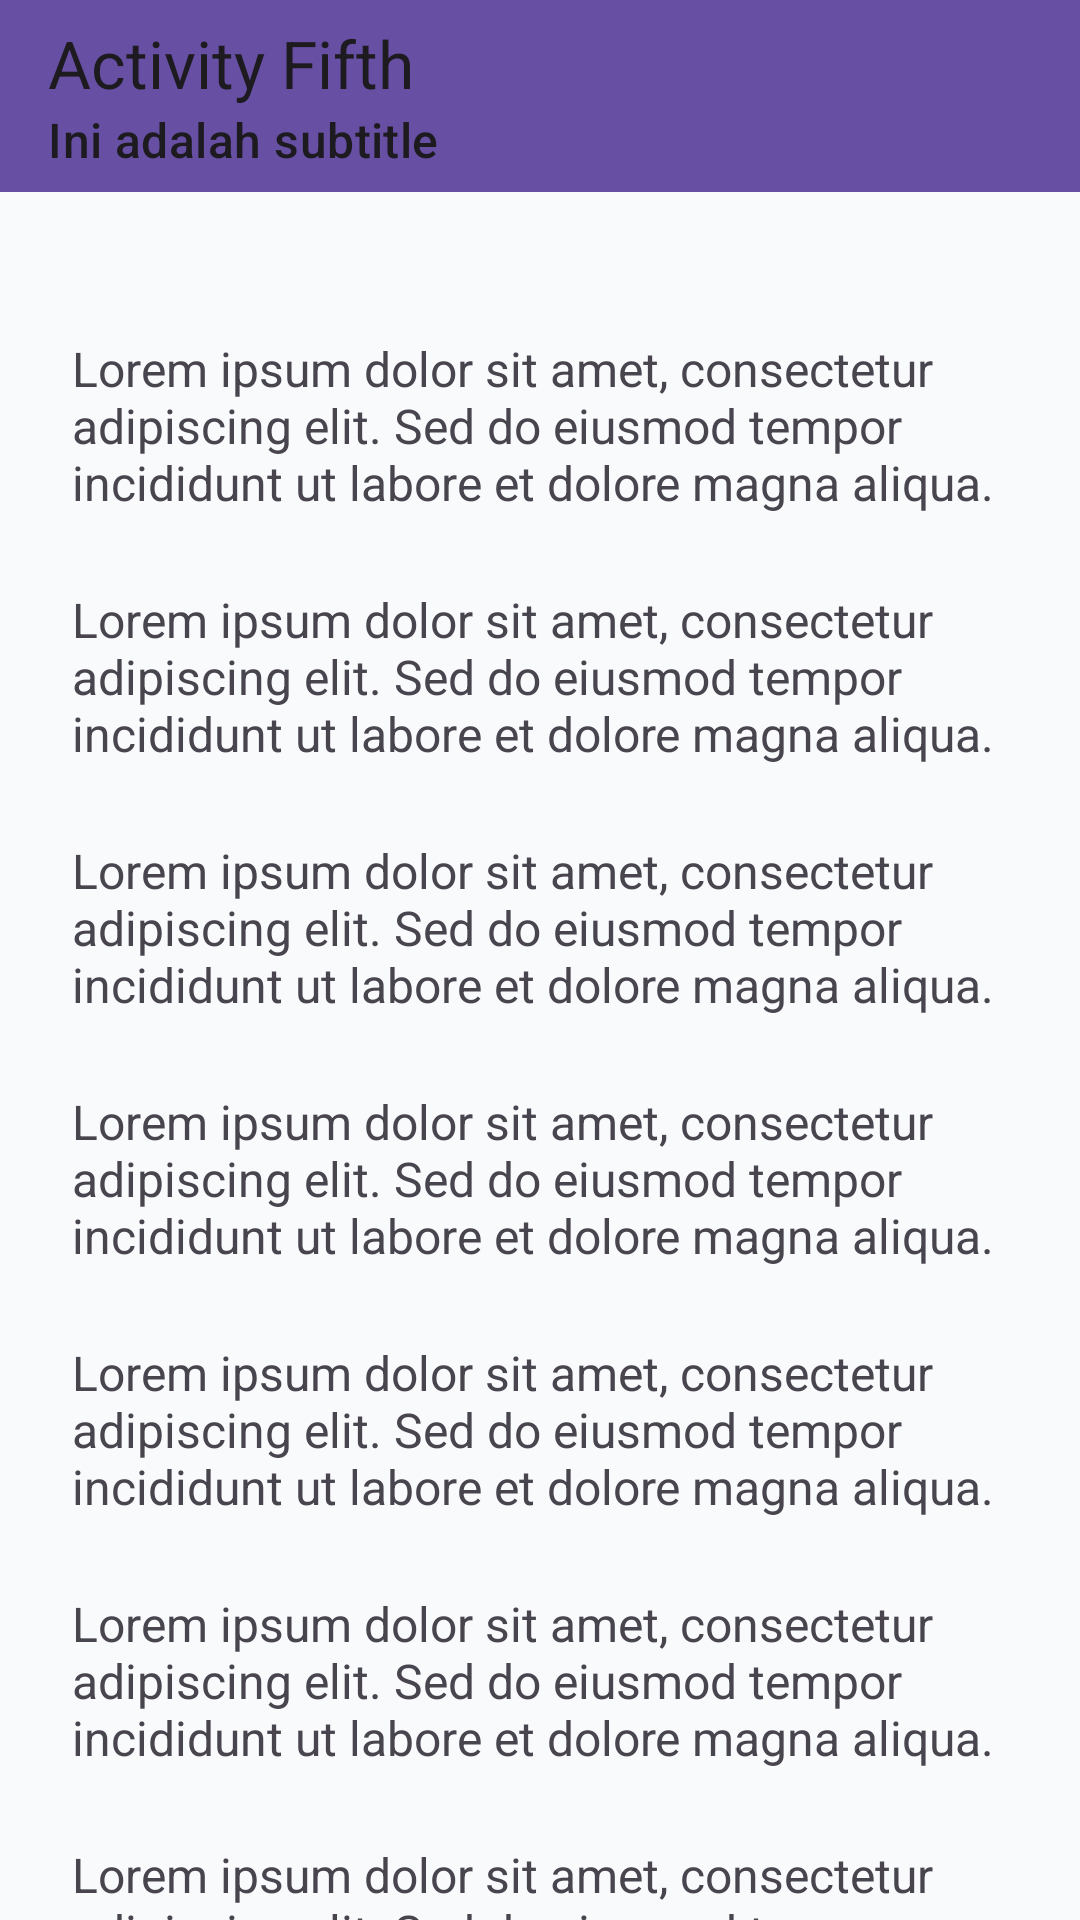

Layout XML and referenced resources for this Android screen:
<!-- AndroidManifest.xml: application theme Theme.NauraApps -->
<!-- res/layout/activity_fifth.xml -->
<?xml version="1.0" encoding="utf-8"?>
<androidx.coordinatorlayout.widget.CoordinatorLayout
    xmlns:android="http://schemas.android.com/apk/res/android"
    xmlns:app="http://schemas.android.com/apk/res-auto"
    android:layout_width="match_parent"
    android:layout_height="match_parent"
    android:background="#F8FAFC">

    <com.google.android.material.appbar.AppBarLayout
        android:id="@+id/appBar"
        android:layout_width="match_parent"
        android:layout_height="wrap_content">

        <androidx.appcompat.widget.Toolbar
            android:id="@+id/toolbar"
            android:layout_width="match_parent"
            android:layout_height="?attr/actionBarSize"
            android:background="?attr/colorPrimary"
            app:title="Activity Fifth"
            app:subtitle="Ini adalah subtitle"
            app:layout_scrollFlags="scroll|enterAlways"/>
    </com.google.android.material.appbar.AppBarLayout>

    <androidx.core.widget.NestedScrollView
        android:id="@+id/nestedScrollView"
        android:layout_width="match_parent"
        android:layout_height="match_parent"
        android:fillViewport="true"
        android:clipToPadding="false"
        app:layout_behavior="@string/appbar_scrolling_view_behavior">

        <LinearLayout
            android:layout_width="match_parent"
            android:layout_height="wrap_content"
            android:gravity="center_horizontal"
            android:orientation="vertical"
            android:padding="24dp">

            <TextView
                android:layout_width="match_parent"
                android:layout_height="wrap_content"
                android:layout_marginTop="24dp"
                android:text="Lorem ipsum dolor sit amet, consectetur adipiscing elit. Sed do eiusmod tempor incididunt ut labore et dolore magna aliqua. "
                android:textSize="16sp" />

            <TextView
                android:layout_width="match_parent"
                android:layout_height="wrap_content"
                android:layout_marginTop="24dp"
                android:text="Lorem ipsum dolor sit amet, consectetur adipiscing elit. Sed do eiusmod tempor incididunt ut labore et dolore magna aliqua. "
                android:textSize="16sp" />

            <TextView
                android:layout_width="match_parent"
                android:layout_height="wrap_content"
                android:layout_marginTop="24dp"
                android:text="Lorem ipsum dolor sit amet, consectetur adipiscing elit. Sed do eiusmod tempor incididunt ut labore et dolore magna aliqua. "
                android:textSize="16sp" />

            <TextView
                android:layout_width="match_parent"
                android:layout_height="wrap_content"
                android:layout_marginTop="24dp"
                android:text="Lorem ipsum dolor sit amet, consectetur adipiscing elit. Sed do eiusmod tempor incididunt ut labore et dolore magna aliqua. "
                android:textSize="16sp" />

            <TextView
                android:layout_width="match_parent"
                android:layout_height="wrap_content"
                android:layout_marginTop="24dp"
                android:text="Lorem ipsum dolor sit amet, consectetur adipiscing elit. Sed do eiusmod tempor incididunt ut labore et dolore magna aliqua. "
                android:textSize="16sp" />

            <TextView
                android:layout_width="match_parent"
                android:layout_height="wrap_content"
                android:layout_marginTop="24dp"
                android:text="Lorem ipsum dolor sit amet, consectetur adipiscing elit. Sed do eiusmod tempor incididunt ut labore et dolore magna aliqua. "
                android:textSize="16sp" />

            <TextView
                android:layout_width="match_parent"
                android:layout_height="wrap_content"
                android:layout_marginTop="24dp"
                android:text="Lorem ipsum dolor sit amet, consectetur adipiscing elit. Sed do eiusmod tempor incididunt ut labore et dolore magna aliqua. "
                android:textSize="16sp" />

            <TextView
                android:layout_width="match_parent"
                android:layout_height="wrap_content"
                android:layout_marginTop="24dp"
                android:text="Lorem ipsum dolor sit amet, consectetur adipiscing elit. Sed do eiusmod tempor incididunt ut labore et dolore magna aliqua. "
                android:textSize="16sp" />

            <TextView
                android:layout_width="match_parent"
                android:layout_height="wrap_content"
                android:layout_marginTop="24dp"
                android:text="Lorem ipsum dolor sit amet, consectetur adipiscing elit. Sed do eiusmod tempor incididunt ut labore et dolore magna aliqua. "
                android:textSize="16sp" />

            <TextView
                android:layout_width="match_parent"
                android:layout_height="wrap_content"
                android:layout_marginTop="24dp"
                android:text="Lorem ipsum dolor sit amet, consectetur adipiscing elit. Sed do eiusmod tempor incididunt ut labore et dolore magna aliqua. "
                android:textSize="16sp" />

            <TextView
                android:layout_width="match_parent"
                android:layout_height="wrap_content"
                android:layout_marginTop="24dp"
                android:text="Lorem ipsum dolor sit amet, consectetur adipiscing elit. Sed do eiusmod tempor incididunt ut labore et dolore magna aliqua. "
                android:textSize="16sp" />

            <TextView
                android:layout_width="match_parent"
                android:layout_height="wrap_content"
                android:layout_marginTop="24dp"
                android:text="Lorem ipsum dolor sit amet, consectetur adipiscing elit. Sed do eiusmod tempor incididunt ut labore et dolore magna aliqua. "
                android:textSize="16sp" />

            <TextView
                android:layout_width="match_parent"
                android:layout_height="wrap_content"
                android:layout_marginTop="24dp"
                android:text="Lorem ipsum dolor sit amet, consectetur adipiscing elit. Sed do eiusmod tempor incididunt ut labore et dolore magna aliqua. "
                android:textSize="16sp" />

            <TextView
                android:layout_width="match_parent"
                android:layout_height="wrap_content"
                android:layout_marginTop="24dp"
                android:text="Lorem ipsum dolor sit amet, consectetur adipiscing elit. Sed do eiusmod tempor incididunt ut labore et dolore magna aliqua. "
                android:textSize="16sp" />

            <TextView
                android:layout_width="match_parent"
                android:layout_height="wrap_content"
                android:layout_marginTop="24dp"
                android:text="Lorem ipsum dolor sit amet, consectetur adipiscing elit. Sed do eiusmod tempor incididunt ut labore et dolore magna aliqua. "
                android:textSize="16sp" />

            <TextView
                android:layout_width="match_parent"
                android:layout_height="wrap_content"
                android:layout_marginTop="24dp"
                android:text="Lorem ipsum dolor sit amet, consectetur adipiscing elit. Sed do eiusmod tempor incididunt ut labore et dolore magna aliqua. "
                android:textSize="16sp" />

            <TextView
                android:layout_width="match_parent"
                android:layout_height="wrap_content"
                android:layout_marginTop="24dp"
                android:text="Lorem ipsum dolor sit amet, consectetur adipiscing elit. Sed do eiusmod tempor incididunt ut labore et dolore magna aliqua. "
                android:textSize="16sp" />

            <Button
                android:id="@+id/btnWebView"
                android:layout_width="match_parent"
                android:layout_height="60dp"
                android:layout_marginTop="32dp"
                android:text="Buka WebView"
                app:cornerRadius="12dp"
                app:icon="@drawable/ic_gravity"
                app:iconGravity="textStart" />

            <View
                android:layout_width="match_parent"
                android:layout_height="100dp" />

        </LinearLayout>
    </androidx.core.widget.NestedScrollView>

</androidx.coordinatorlayout.widget.CoordinatorLayout>
<!-- resources referenced by this layout -->
<resources>
  <style name="Theme.NauraApps" parent="Base.Theme.NauraApps" />
  <style name="Base.Theme.NauraApps" parent="Theme.Material3.DayNight.NoActionBar">
          
          
      </style>
</resources>
